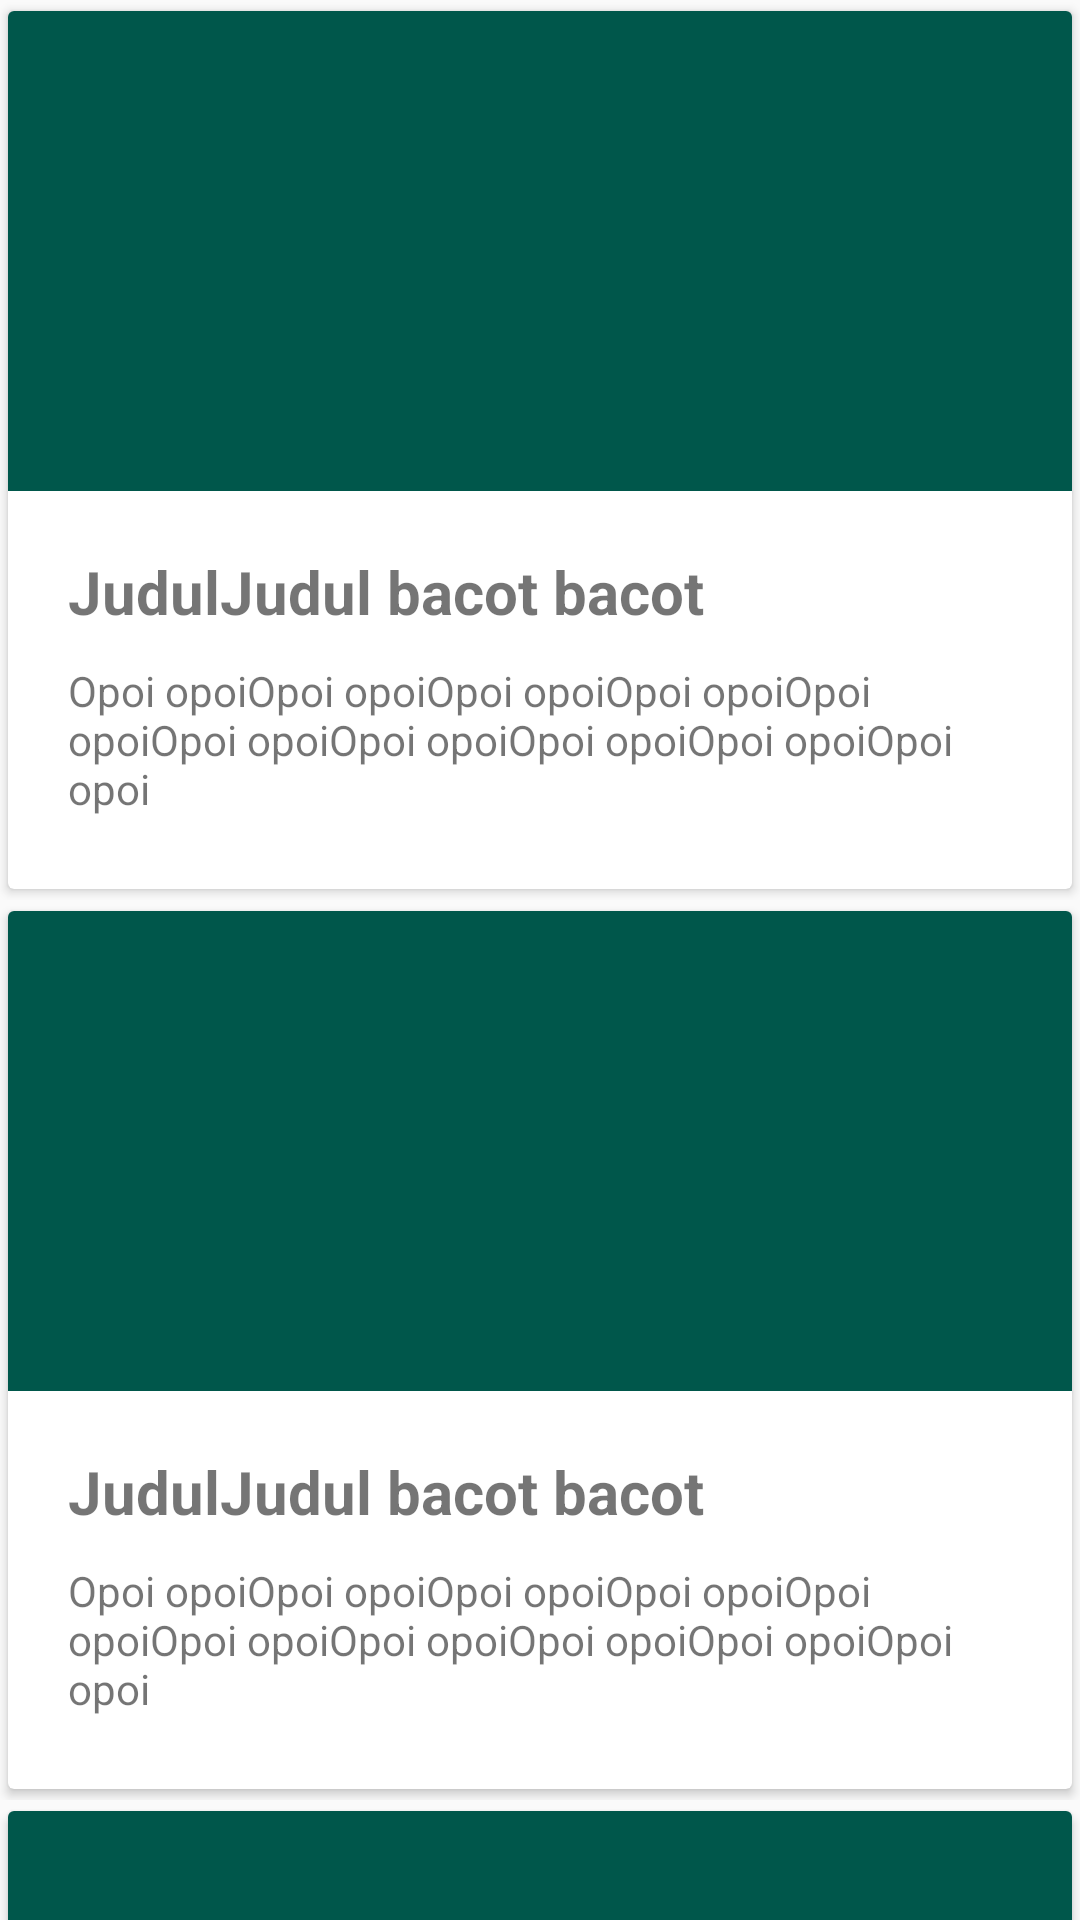

Android layout source for this screen:
<!-- AndroidManifest.xml: application theme AppTheme -->
<!-- res/layout/f_bantul.xml -->
<?xml version="1.0" encoding="utf-8"?>
<androidx.constraintlayout.widget.ConstraintLayout xmlns:android="http://schemas.android.com/apk/res/android"
    xmlns:app="http://schemas.android.com/apk/res-auto"
    xmlns:tools="http://schemas.android.com/tools"
    android:id="@+id/linearLayout3"
    android:orientation="vertical"
    android:layout_width="match_parent"
    android:layout_height="match_parent">
    <androidx.core.widget.NestedScrollView
        android:layout_width="match_parent"
        android:layout_height="match_parent">
        <LinearLayout
            android:orientation="vertical"
            android:layout_width="match_parent"
            android:layout_height="match_parent">
            <include layout="@layout/item_list"></include>
            <include layout="@layout/item_list"></include>
            <include layout="@layout/item_list"></include>
            <include layout="@layout/item_list"></include>
            <include layout="@layout/item_list"></include>
            <include layout="@layout/item_list"></include>
        </LinearLayout>
    </androidx.core.widget.NestedScrollView>




</androidx.constraintlayout.widget.ConstraintLayout>
<!-- res/layout/item_list.xml (included above) -->
<?xml version="1.0" encoding="utf-8"?>
<androidx.constraintlayout.widget.ConstraintLayout xmlns:android="http://schemas.android.com/apk/res/android"
    xmlns:app="http://schemas.android.com/apk/res-auto"
    android:orientation="vertical"
    android:layout_width="match_parent"
    android:layout_height="300dp"
    android:id="@+id/item_id"
    >
    <androidx.cardview.widget.CardView
        android:padding="10dp"
        app:cardElevation="2dp"
        app:cardUseCompatPadding="true"
        android:layout_width="match_parent"
        android:layout_height="match_parent">
        <LinearLayout
            android:orientation="vertical"
            android:layout_width="match_parent"
            android:layout_height="match_parent">

        <ImageView
            android:layout_width="match_parent"
            android:layout_height="160dp"
            android:src="@color/colorPrimaryDark"
            />

            <LinearLayout
                android:orientation="vertical"
                android:padding="20dp"
                android:layout_width="match_parent"
                android:layout_height="match_parent">
                <TextView
                    android:layout_width="wrap_content"
                    android:layout_height="wrap_content"
                    android:text="JudulJudul bacot bacot"
                    android:textSize="20dp"
                    android:textStyle="bold"
                    />
                <TextView
                    android:paddingTop="10dp"
                    android:layout_width="wrap_content"
                    android:layout_height="wrap_content"
                    android:text="Opoi opoiOpoi opoiOpoi opoiOpoi opoiOpoi opoiOpoi opoiOpoi opoiOpoi opoiOpoi opoiOpoi opoi"
                    />
            </LinearLayout>

        </LinearLayout>
    </androidx.cardview.widget.CardView>
</androidx.constraintlayout.widget.ConstraintLayout>
<!-- resources referenced by this layout -->
<resources>
  <color name="colorPrimaryDark">#00574B</color>
  <style name="AppTheme" parent="Theme.AppCompat.Light.DarkActionBar">
          
          <item name="colorPrimary">@color/colorPrimary</item>
          <item name="colorPrimaryDark">@color/colorPrimaryDark</item>
          <item name="colorAccent">@color/colorAccent</item>
          <item name="android:statusBarColor">#fcfcfc</item>
          <item name="android:textColorHint">@android:color/black</item>
      </style>
  <color name="colorPrimary">#00b3f4</color>
  <color name="colorAccent">#00b3f4</color>
</resources>
